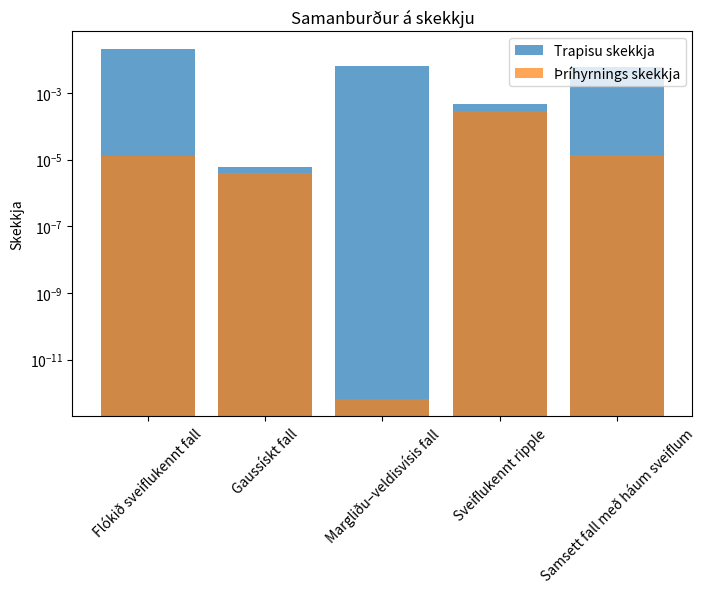
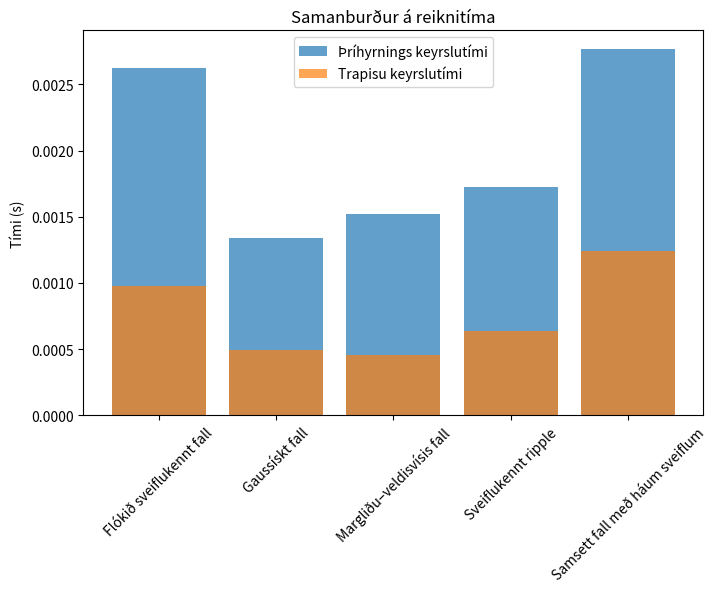

These charts were generated, in order, by the following Python code:
import numpy as np
import pandas as pd
import time
import matplotlib.pyplot as plt
from scipy.integrate import dblquad


test_functions = {
    "Flókið sveiflukennt fall": lambda x, y: np.sin(10*x) * np.cos(10*y) + np.exp(-5 * (x**2 + y**2)),
    "Gaussískt fall": lambda x, y: np.exp(-10 * ((x - 0.3)**2 + (y - 0.7)**2)),
    "Margliðu–veldisvísis fall": lambda x, y: (x**3 + y**4) * np.exp(-x - y),
    "Sveiflukennt ripple": lambda x, y: np.sin(5 * np.pi * x) * np.sin(5 * np.pi * y),
    "Samsett fall með háum sveiflum": lambda x, y: np.sin(10*x) * np.cos(10*y) + np.exp(-5 * ((x-0.5)**2 + (y-0.5)**2)) + 0.5 * np.exp(-10 * ((x-0.2)**2 + (y-0.8)**2)),
}

exact_integrals = {name: dblquad(f, 0, 1, lambda y: 0, lambda y: 1)[0] for name, f in test_functions.items()}

def trapezoidal_2d(f, a, b, c, d, n):
    x = np.linspace(a, b, n+1)
    y = np.linspace(c, d, n+1)
    hx = (b - a) / n
    hy = (d - c) / n

    integral = 0
    for i in range(n):
        for j in range(n):
            integral += f(x[i], y[j]) * hx * hy

    return integral

def romberg_trapezoidal_2d(f, a, b, c, d, max_iter=5):
    R = np.zeros((max_iter, max_iter))
    for i in range(max_iter):
        n = 2**i
        R[i, 0] = trapezoidal_2d(f, a, b, c, d, n)

        for j in range(1, i + 1):
            R[i, j] = (4**j * R[i, j-1] - R[i-1, j-1]) / (4**j - 1)

    return R[max_iter-1, max_iter-1]

def midpoint_triangle(f, tri):
    x1, y1 = tri[0]
    x2, y2 = tri[1]
    x3, y3 = tri[2]
    xm = (x1 + x2 + x3) / 3
    ym = (y1 + y2 + y3) / 3
    area = 0.5 * abs((x2 - x1) * (y3 - y1) - (x3 - x1) * (y2 - y1))
    return f(xm, ym) * area

def subdivide_triangle(tri):
    x1, y1 = tri[0]
    x2, y2 = tri[1]
    x3, y3 = tri[2]

    m12 = ((x1 + x2) / 2, (y1 + y2) / 2)
    m23 = ((x2 + x3) / 2, (y2 + y3) / 2)
    m31 = ((x3 + x1) / 2, (y3 + y1) / 2)


    return [
        [tri[0], m12, m31],
        [m12, tri[1], m23],
        [m31, m23, tri[2]],
        [m12, m23, m31]
    ]

def romberg_triangles(f, max_iter=5):
    tri1 = [(0, 0), (1, 0), (0, 1)]
    tri2 = [(1, 0), (1, 1), (0, 1)]

    R1 = np.zeros((max_iter, max_iter))
    R2 = np.zeros((max_iter, max_iter))

    triangles1 = [tri1]
    triangles2 = [tri2]

    for i in range(max_iter):
        R1[i, 0] = sum(midpoint_triangle(f, t) for t in triangles1)
        R2[i, 0] = sum(midpoint_triangle(f, t) for t in triangles2)

        triangles1 = [sub for t in triangles1 for sub in subdivide_triangle(t)]
        triangles2 = [sub for t in triangles2 for sub in subdivide_triangle(t)]

        for j in range(1, i + 1):
            R1[i, j] = (4**j * R1[i, j-1] - R1[i-1, j-1]) / (4**j - 1)
            R2[i, j] = (4**j * R2[i, j-1] - R2[i-1, j-1]) / (4**j - 1)

    return R1[max_iter-1, max_iter-1] + R2[max_iter-1, max_iter-1]

results = []

for name, func in test_functions.items():
    exact = exact_integrals[name]

    start_time = time.time()
    trap_result = romberg_trapezoidal_2d(func, 0, 1, 0, 1, max_iter=5)
    trap_time = time.time() - start_time
    trap_error = abs(trap_result - exact)

    start_time = time.time()
    tri_result = romberg_triangles(func, max_iter=5)
    tri_time = time.time() - start_time
    tri_error = abs(tri_result - exact)

    results.append([name, exact, trap_result, trap_error, trap_time, tri_result, tri_error, tri_time])

df_results = pd.DataFrame(results, columns=["Fall", "Nákvæmt heildi", "Trapisuregla", "Trapisu skekkja",
                                            "Trapisu keyrslutími", "Þríhyrningsaðferð", "Þríhyrnings skekkja", "Þríhyrnings keyrslutími"])

print("\nSamanburður á Romberg Heildun\n")
print(df_results.to_string(index=False))

plt.figure(figsize=(8,5))
plt.bar(df_results["Fall"], df_results["Trapisu skekkja"], label="Trapisu skekkja", alpha=0.7)
plt.bar(df_results["Fall"], df_results["Þríhyrnings skekkja"], label="Þríhyrnings skekkja", alpha=0.7)
plt.xticks(rotation=45)
plt.yscale("log")  # Nota log-skala til að sjá betur mismuninn
plt.ylabel("Skekkja")
plt.legend()
plt.title("Samanburður á skekkju")
plt.show()

plt.figure(figsize=(8,5))
plt.bar(df_results["Fall"], df_results["Þríhyrnings keyrslutími"], label="Þríhyrnings keyrslutími", alpha=0.7)
plt.bar(df_results["Fall"], df_results["Trapisu keyrslutími"], label="Trapisu keyrslutími", alpha=0.7)
plt.xticks(rotation=45)
plt.ylabel("Tími (s)")
plt.legend()
plt.title("Samanburður á reiknitíma")
plt.show()
